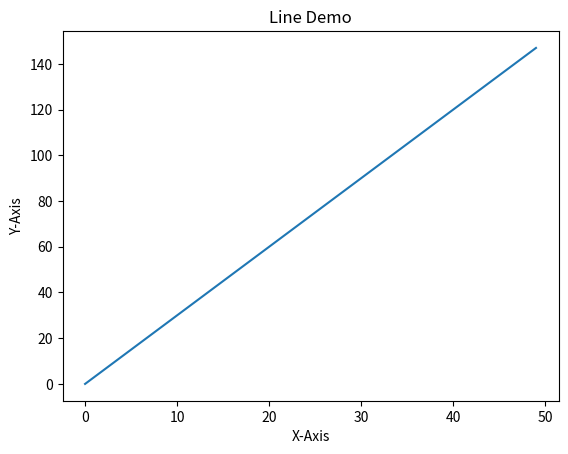

Recreate this plot in Python.
import matplotlib.pyplot as plot

x = range(50)
y = [i * 3 for i in x]

plot.plot(x, y)
plot.xlabel('X-Axis')
plot.ylabel('Y-Axis')
plot.title('Line Demo')

plot.show()
